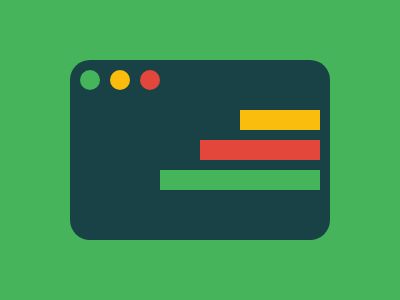

Recreate this image using only HTML and CSS.

<p a><p b><p c><p c d><p c e>
<style>
  *{
    margin:0;
    background:#45B45B;
    position:fixed;
  }
  [a]{
    width:260;
    height:180;
    background:#194247;
    margin:60 70;
    border-radius:20px;
  }
  [b]{
    width:20;
    height:20;
    border-radius:50%;
    margin:70 80;
    box-shadow:30px 0#FABC0D,60px 0#E3473C;
  }
  [c]{
    width:80;
    height:20;
    background:#FABC0D;
    margin:110 240;
  }
  [d]{
    width:120;
    background:#E3473C;
    margin:140 200;
  }
  [e]{
    width:160;
    background:#45B45B;
    margin:170 160;
  }
</style>